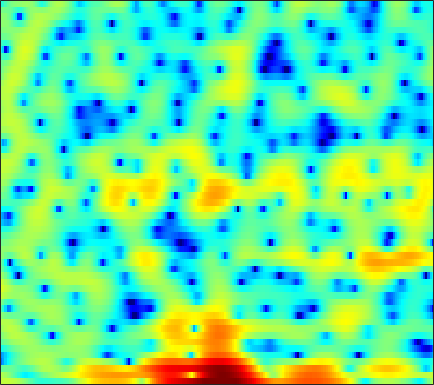

The file beside this chart, header and first rows:
3.0761, 3.1983, 3.3389, 3.3807, 3.3292, 3.185, 2.9316, 2.6536, 2.1638, 1.5848, 0.89595, 0.29265, -0.58927, -1.4924, -2.1624, -2.9986, -3.694, -4.104, -4.4151, -4.5091, -4.426, -4.3254, -4.1279, -3.897
2.502, 2.083, 1.465, 0.7526, 0.1257, -0.832, -1.947, -2.892, -4.259, -5.631, -6.785, -7.297, -7.301, -6.637, -5.897, -4.813, -3.743, -2.997, -2.088, -1.272, -0.5442, -0.04727, 0.5572, 1.098
-1.465, -1.309, -1.16, -1.105, -1.137, -1.305, -1.622, -1.955, -2.496, -3.063, -3.478, -3.562, -3.254, -2.532, -1.836, -0.8543, 0.07271, 0.6936, 1.391, 1.924, 2.285, 2.447, 2.505, 2.383
-13.75, -11.3, -8.721, -6.703, -5.463, -4.074, -2.932, -2.196, -1.353, -0.638, -0.01807, 0.3937, 0.8929, 1.346, 1.653, 2.019, 2.33, 2.515, 2.689, 2.755, 2.699, 2.574, 2.271, 1.8
-12.2, -10.84, -8.989, -7.249, -6.072, -4.686, -3.489, -2.7, -1.78, -0.9901, -0.3155, 0.1195, 0.6134, 1.016, 1.261, 1.519, 1.706, 1.805, 1.878, 1.889, 1.846, 1.78, 1.65, 1.482
-5.825, -5.173, -4.311, -3.454, -2.823, -2.024, -1.292, -0.7976, -0.2239, 0.2502, 0.6339, 0.863, 1.092, 1.235, 1.29, 1.297, 1.237, 1.153, 0.9981, 0.8135, 0.6213, 0.4853, 0.3315, 0.2257
-1.855, -1.31, -0.6259, -0.002508, 0.4165, 0.9054, 1.316, 1.572, 1.835, 2, 2.073, 2.066, 1.971, 1.778, 1.57, 1.203, 0.7224, 0.2782, -0.4206, -1.244, -2.159, -2.858, -3.68, -4.168
-0.1694, 0.5667, 1.378, 2.009, 2.361, 2.682, 2.843, 2.867, 2.786, 2.596, 2.311, 2.048, 1.646, 1.204, 0.8461, 0.3282, -0.2831, -0.8397, -1.774, -3.068, -4.911, -6.856, -10.81, -17.97
1.387, 2.003, 2.592, 2.95, 3.073, 3.057, 2.821, 2.489, 1.838, 0.9424, -0.1878, -1.156, -2.471, -3.524, -3.925, -3.835, -3.3, -2.846, -2.357, -2.107, -2.083, -2.171, -2.34, -2.396
2.488, 2.571, 2.586, 2.49, 2.342, 2.045, 1.595, 1.121, 0.2443, -1.007, -2.789, -4.617, -8.068, -13.14, -15.09, -10.43, -6.38, -4.312, -2.378, -1.068, -0.1688, 0.3148, 0.7596, 1.039
0.7112, 0.1706, -0.4822, -0.9594, -1.158, -1.224, -1.146, -1.065, -1.025, -1.124, -1.362, -1.601, -1.901, -2.05, -1.984, -1.644, -1.077, -0.568, 0.1068, 0.71, 1.199, 1.479, 1.743, 1.874
-2.32, -4.506, -8.486, -13.27, -12.95, -8.562, -5.311, -3.625, -2.045, -0.9696, -0.2399, 0.1436, 0.5037, 0.7767, 0.942, 1.143, 1.333, 1.468, 1.643, 1.806, 1.938, 2.001, 2.039, 2.002
0.118, -1.157, -2.825, -3.925, -4.059, -3.37, -2.227, -1.371, -0.4023, 0.3403, 0.8694, 1.145, 1.365, 1.439, 1.417, 1.314, 1.149, 0.9966, 0.7974, 0.6358, 0.5475, 0.536, 0.5745, 0.633
3.479, 2.944, 2.285, 1.769, 1.501, 1.266, 1.177, 1.176, 1.216, 1.25, 1.226, 1.156, 0.9661, 0.6214, 0.2448, -0.4493, -1.363, -2.197, -3.429, -4.576, -5.159, -4.983, -4.114, -2.994
4.644, 4.144, 3.448, 2.755, 2.27, 1.688, 1.2, 0.903, 0.6221, 0.4431, 0.3176, 0.2121, 0.007563, -0.3548, -0.777, -1.65, -2.985, -4.408, -7.197, -11.88, -19.15, -15.23, -8.868, -5.205
3.938, 3.205, 2.116, 0.8851, -0.1001, -1.412, -2.631, -3.332, -3.787, -3.608, -2.98, -2.423, -1.756, -1.278, -1.082, -1.036, -1.246, -1.538, -2.005, -2.394, -2.484, -2.231, -1.548, -0.6412
1.782, 0.7577, -0.7907, -2.602, -4.239, -6.994, -10.98, -15.98, -25.74, -13.88, -8.609, -6.137, -3.834, -2.24, -1.39, -0.5485, 0.01663, 0.3168, 0.6095, 0.8743, 1.141, 1.359, 1.671, 1.997
-0.481, -1.833, -3.747, -5.622, -6.858, -8.069, -8.684, -8.806, -8.31, -6.979, -5.184, -3.886, -2.35, -1.134, -0.4308, 0.2635, 0.7636, 1.059, 1.396, 1.7, 2.011, 2.223, 2.485, 2.674
-0.9105, -2.815, -6.681, -13.54, -28.82, -13.51, -7.74, -5.29, -3.049, -1.473, -0.2955, 0.402, 1.038, 1.346, 1.395, 1.199, 0.8301, 0.5496, 0.362, 0.5337, 1.067, 1.579, 2.229, 2.691
0.9777, 0.3728, -0.6443, -1.449, -1.719, -1.361, -0.4095, 0.4079, 1.421, 2.241, 2.748, 2.923, 2.831, 2.288, 1.531, -0.06872, -2.708, -5.831, -12.41, -11.04, -5.132, -2.442, -0.1991, 1.033
0.4525, 0.6345, 0.7918, 0.9128, 1.068, 1.335, 1.652, 1.922, 2.246, 2.494, 2.599, 2.539, 2.241, 1.67, 1.012, -0.1401, -1.606, -2.758, -3.892, -3.995, -3.171, -2.341, -1.45, -0.9503
-0.844, -0.5351, -0.1427, 0.1914, 0.451, 0.7915, 1.123, 1.368, 1.661, 1.874, 2.014, 2.039, 1.969, 1.777, 1.545, 1.147, 0.7107, 0.3922, 0.02275, -0.2369, -0.4141, -0.5283, -0.7468, -1.085
-2.567, -2.333, -1.996, -1.588, -1.273, -0.8024, -0.2878, 0.08979, 0.5902, 1.042, 1.421, 1.652, 1.883, 2.006, 2.044, 2.009, 1.897, 1.768, 1.543, 1.274, 0.9504, 0.656, 0.2008, -0.368
-5.334, -5.298, -5.18, -4.85, -4.434, -3.677, -2.755, -2.015, -1.046, -0.1323, 0.6615, 1.175, 1.73, 2.148, 2.373, 2.568, 2.63, 2.599, 2.465, 2.217, 1.87, 1.553, 1.056, 0.4737
-9.228, -9.988, -11.2, -11.96, -11.35, -9.211, -6.697, -4.955, -2.97, -1.346, -0.01834, 0.7957, 1.672, 2.349, 2.717, 3.061, 3.231, 3.257, 3.161, 2.898, 2.496, 2.109, 1.484, 0.7882
-10.44, -11.68, -14.43, -18.26, -17.29, -12.06, -7.989, -5.684, -3.285, -1.425, 0.02211, 0.9159, 1.903, 2.675, 3.123, 3.55, 3.797, 3.854, 3.744, 3.427, 2.872, 2.287, 1.29, 0.07222
-6.404, -6.397, -6.353, -6.211, -5.875, -5.059, -4, -3.085, -1.926, -0.8368, 0.1679, 0.8517, 1.684, 2.397, 2.887, 3.43, 3.827, 3.999, 4.026, 3.796, 3.229, 2.541, 1.205, -0.8394
-2.688, -2.548, -2.629, -2.777, -2.932, -3.132, -3.229, -3.245, -3.054, -2.72, -2.174, -1.718, -1.063, -0.314, 0.2807, 1.143, 1.989, 2.563, 3.18, 3.496, 3.489, 3.251, 2.547, 1.431
-0.8277, -0.9809, -1.63, -2.591, -3.644, -5.455, -7.568, -9.138, -9.998, -9.412, -8.553, -8.131, -8.033, -7.8, -7.098, -5.096, -2.684, -1.013, 0.8195, 2.143, 3.008, 3.39, 3.576, 3.529
0.4437, 0.08263, -0.7376, -2.139, -3.614, -6.436, -10.68, -15.05, -17.67, -13.8, -11.64, -11.5, -13.13, -17.77, -19.39, -11.46, -6.124, -3.319, -0.7239, 1.141, 2.424, 3.079, 3.66, 3.922
1.749, 1.54, 1.054, 0.1832, -0.6222, -1.899, -3.189, -4.117, -4.961, -5.442, -5.67, -5.775, -5.841, -5.699, -5.174, -4.049, -2.565, -1.411, 0.04827, 1.249, 2.158, 2.646, 3.05, 3.139
2.578, 2.602, 2.392, 2.032, 1.635, 1.024, 0.3295, -0.1787, -0.8481, -1.449, -1.975, -2.261, -2.505, -2.526, -2.388, -1.956, -1.283, -0.7286, 0.04804, 0.7631, 1.324, 1.608, 1.732, 1.59
3.199, 3.291, 3.224, 3.06, 2.829, 2.425, 1.876, 1.415, 0.6494, -0.2112, -1.177, -1.96, -2.987, -3.751, -4.068, -3.865, -3.105, -2.328, -1.29, -0.4071, 0.2384, 0.536, 0.6403, 0.4541
3.428, 3.463, 3.49, 3.426, 3.33, 3.101, 2.721, 2.292, 1.496, 0.3871, -1.186, -2.784, -5.778, -10.42, -15.24, -13.12, -7.641, -4.993, -2.574, -1.053, -0.1352, 0.2302, 0.3748, 0.1409
1.809, 1.737, 1.862, 2.131, 2.397, 2.688, 2.831, 2.762, 2.439, 1.75, 0.6908, -0.3754, -2.136, -3.974, -4.94, -4.772, -3.377, -2.156, -0.8359, 0.09733, 0.5848, 0.6832, 0.4875, -0.09646
-4.39, -5.322, -4.8, -2.683, -1.086, 0.631, 1.813, 2.406, 2.824, 2.889, 2.688, 2.408, 1.95, 1.491, 1.254, 1.089, 1.099, 1.196, 1.303, 1.317, 1.159, 0.8832, 0.2336, -0.7572
-8.518, -11.44, -9.891, -5.411, -2.877, -0.4832, 1.118, 1.952, 2.66, 3.037, 3.134, 3.076, 2.877, 2.582, 2.339, 2.004, 1.695, 1.457, 1.179, 0.8603, 0.4844, 0.1245, -0.5014, -1.359
-1.488, -1.498, -1.159, -0.3942, 0.2955, 1.212, 1.984, 2.409, 2.784, 2.923, 2.845, 2.656, 2.247, 1.708, 1.219, 0.5329, -0.1416, -0.5954, -1.065, -1.353, -1.515, -1.602, -1.738, -1.996
1.478, 1.668, 1.973, 2.302, 2.548, 2.837, 3.038, 3.106, 3.066, 2.839, 2.424, 1.969, 1.154, 0.08198, -0.9071, -2.47, -4.24, -5.483, -6.562, -6.403, -5.406, -4.541, -3.575, -2.905
2.424, 2.707, 3.045, 3.282, 3.403, 3.457, 3.385, 3.252, 2.945, 2.481, 1.854, 1.253, 0.2335, -1.123, -2.432, -4.803, -8.349, -12.62, -25.25, -15.15, -9.101, -6.573, -4.427, -3.099
1.902, 2.395, 2.864, 3.126, 3.188, 3.092, 2.815, 2.513, 1.987, 1.397, 0.749, 0.2422, -0.4658, -1.28, -1.97, -3.021, -4.149, -4.867, -5.376, -5.047, -4.11, -3.286, -2.312, -1.579
1.022, 1.802, 2.445, 2.703, 2.643, 2.271, 1.583, 0.8728, -0.2108, -1.29, -2.099, -2.406, -2.424, -2.168, -1.944, -1.667, -1.446, -1.287, -1.042, -0.7347, -0.3663, -0.08898, 0.2427, 0.4388
1.366, 2.068, 2.615, 2.694, 2.453, 1.694, 0.3626, -1.093, -3.833, -7.912, -12.63, -11.95, -7.78, -4.764, -3.227, -1.785, -0.7746, -0.2161, 0.3916, 0.8657, 1.234, 1.438, 1.611, 1.63
2.263, 2.696, 3.014, 2.996, 2.745, 2.03, 0.8344, -0.4038, -2.558, -5.133, -7.128, -7.218, -5.793, -4.136, -3.102, -2.07, -1.288, -0.7964, -0.2262, 0.2883, 0.7244, 0.9851, 1.19, 1.229
2.341, 2.798, 3.222, 3.416, 3.377, 3.086, 2.529, 1.952, 1.048, 0.08497, -0.7832, -1.318, -1.892, -2.375, -2.742, -3.192, -3.503, -3.504, -3.126, -2.4, -1.559, -0.9884, -0.4234, -0.1482
1.327, 2.143, 3.002, 3.574, 3.818, 3.923, 3.785, 3.538, 3.024, 2.332, 1.448, 0.6523, -0.6477, -2.321, -3.954, -6.848, -10.83, -13.46, -11.4, -7.519, -4.771, -3.349, -2.055, -1.356
-0.3953, 0.8039, 2.01, 2.865, 3.322, 3.698, 3.829, 3.779, 3.506, 3, 2.237, 1.475, 0.1754, -1.518, -3.09, -5.633, -8.399, -9.767, -9.183, -7.106, -5.154, -4.004, -2.874, -2.144
-1.084, -0.1517, 0.8729, 1.707, 2.217, 2.742, 3.09, 3.223, 3.227, 3, 2.547, 2.051, 1.195, 0.1266, -0.7658, -1.992, -3.103, -3.759, -4.269, -4.394, -4.205, -3.925, -3.463, -2.961
-1.215, -0.8484, -0.2895, 0.3762, 0.9251, 1.675, 2.359, 2.776, 3.162, 3.31, 3.211, 2.973, 2.438, 1.663, 0.9432, -0.1834, -1.456, -2.488, -3.844, -5.048, -5.817, -5.921, -5.454, -4.568
-2.786, -3.438, -3.804, -3.118, -2.001, -0.2311, 1.393, 2.391, 3.387, 4.023, 4.297, 4.282, 3.962, 3.317, 2.61, 1.334, -0.3945, -2.07, -5.048, -9.4, -16.14, -16.93, -10.84, -7.076
-5.785, -9.177, -20.61, -14.05, -7.471, -2.795, 0.1036, 1.642, 3.106, 4.055, 4.584, 4.731, 4.626, 4.18, 3.616, 2.557, 1.096, -0.2627, -2.476, -4.973, -7.068, -7.604, -6.864, -5.618
-3.302, -3.902, -4.292, -3.74, -2.768, -1.174, 0.3546, 1.351, 2.414, 3.185, 3.687, 3.889, 3.941, 3.737, 3.421, 2.786, 1.932, 1.167, 0.0315, -1.15, -2.254, -2.987, -3.824, -4.62
-1.319, -1.17, -0.9423, -0.6114, -0.273, 0.2612, 0.8428, 1.269, 1.806, 2.278, 2.659, 2.878, 3.051, 3.079, 2.996, 2.725, 2.287, 1.839, 1.106, 0.2129, -0.8319, -1.736, -3.167, -4.934
-0.2463, -0.006093, 0.1953, 0.2875, 0.3113, 0.3054, 0.3028, 0.3295, 0.4761, 0.7649, 1.178, 1.534, 1.993, 2.375, 2.571, 2.689, 2.611, 2.425, 2.004, 1.378, 0.5253, -0.2762, -1.602, -3.282
0.5801, 0.6588, 0.554, 0.2081, -0.23, -1.042, -2.069, -2.842, -3.543, -3.358, -2.276, -1.22, 0.1504, 1.261, 1.89, 2.475, 2.781, 2.858, 2.763, 2.474, 1.993, 1.512, 0.7235, -0.2312
0.7184, 0.6096, 0.2539, -0.4087, -1.181, -2.747, -5.3, -8.425, -17.38, -17.42, -7.993, -4.613, -1.754, 0.06304, 0.9894, 1.797, 2.268, 2.448, 2.529, 2.482, 2.351, 2.201, 1.932, 1.585
-0.4874, -0.5728, -0.6685, -0.8742, -1.163, -1.812, -2.768, -3.581, -4.394, -4.226, -3.074, -2.003, -0.7301, 0.1846, 0.6152, 0.8778, 0.8738, 0.7615, 0.6139, 0.5793, 0.7367, 0.9544, 1.286, 1.569
-4.732, -4.156, -2.843, -1.598, -0.8854, -0.2332, 0.1565, 0.3532, 0.5648, 0.796, 1.042, 1.204, 1.289, 1.118, 0.7573, -0.08053, -1.409, -2.679, -4.404, -5.086, -3.99, -2.596, -0.8153, 0.5596
